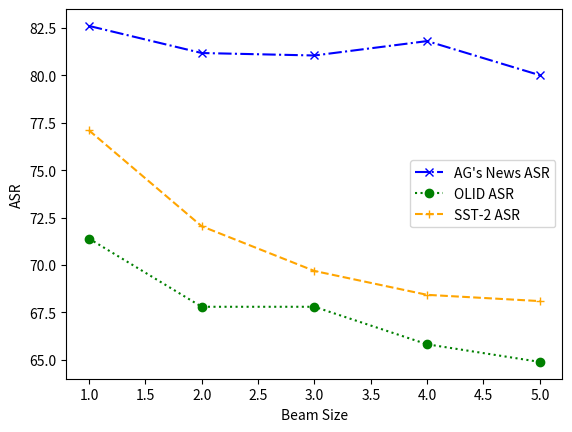

The matplotlib source for this figure:
from matplotlib import pyplot as plt

x = [1, 2, 3, 4, 5]
# x = [1, 0.9, 0.8, 0.7, 0.6, 0.5, 0.4, 0.3, 0.2, 0.1
#      ]
olid = [71.39, 67.79, 67.79, 65.81, 64.88]
# olid = [62.32, 69.76, 71.39, 69.76, 69.76, 69.76, 69.76, 69.76, 69.76, 69.76
#         ]
agnews = [82.61, 81.18, 81.05, 81.81, 80.01]
# agnews = [85.44, 85.51, 83.87, 82.63, 82.07, 81.91, 81.84, 81.81, 81.81, 81.81
#           ]
sst = [77.1, 72.04, 69.68, 68.42, 68.09]
# sst = [83.96, 82.53, 78.91, 77.1, 76.44, 76.6, 76.55, 76.55, 76.55, 76.55
#        ]

plt.plot(x, agnews, color='blue', marker='x', linestyle='-.', label=f"AG's News ASR")
plt.plot(x, olid, color='green', marker='o', linestyle=':', label=f"OLID ASR")
plt.plot(x, sst, color='orange', marker='+', linestyle='--', label=f"SST-2 ASR")
plt.xlabel('Beam Size')
plt.ylabel('ASR')
plt.legend()
plt.show()
